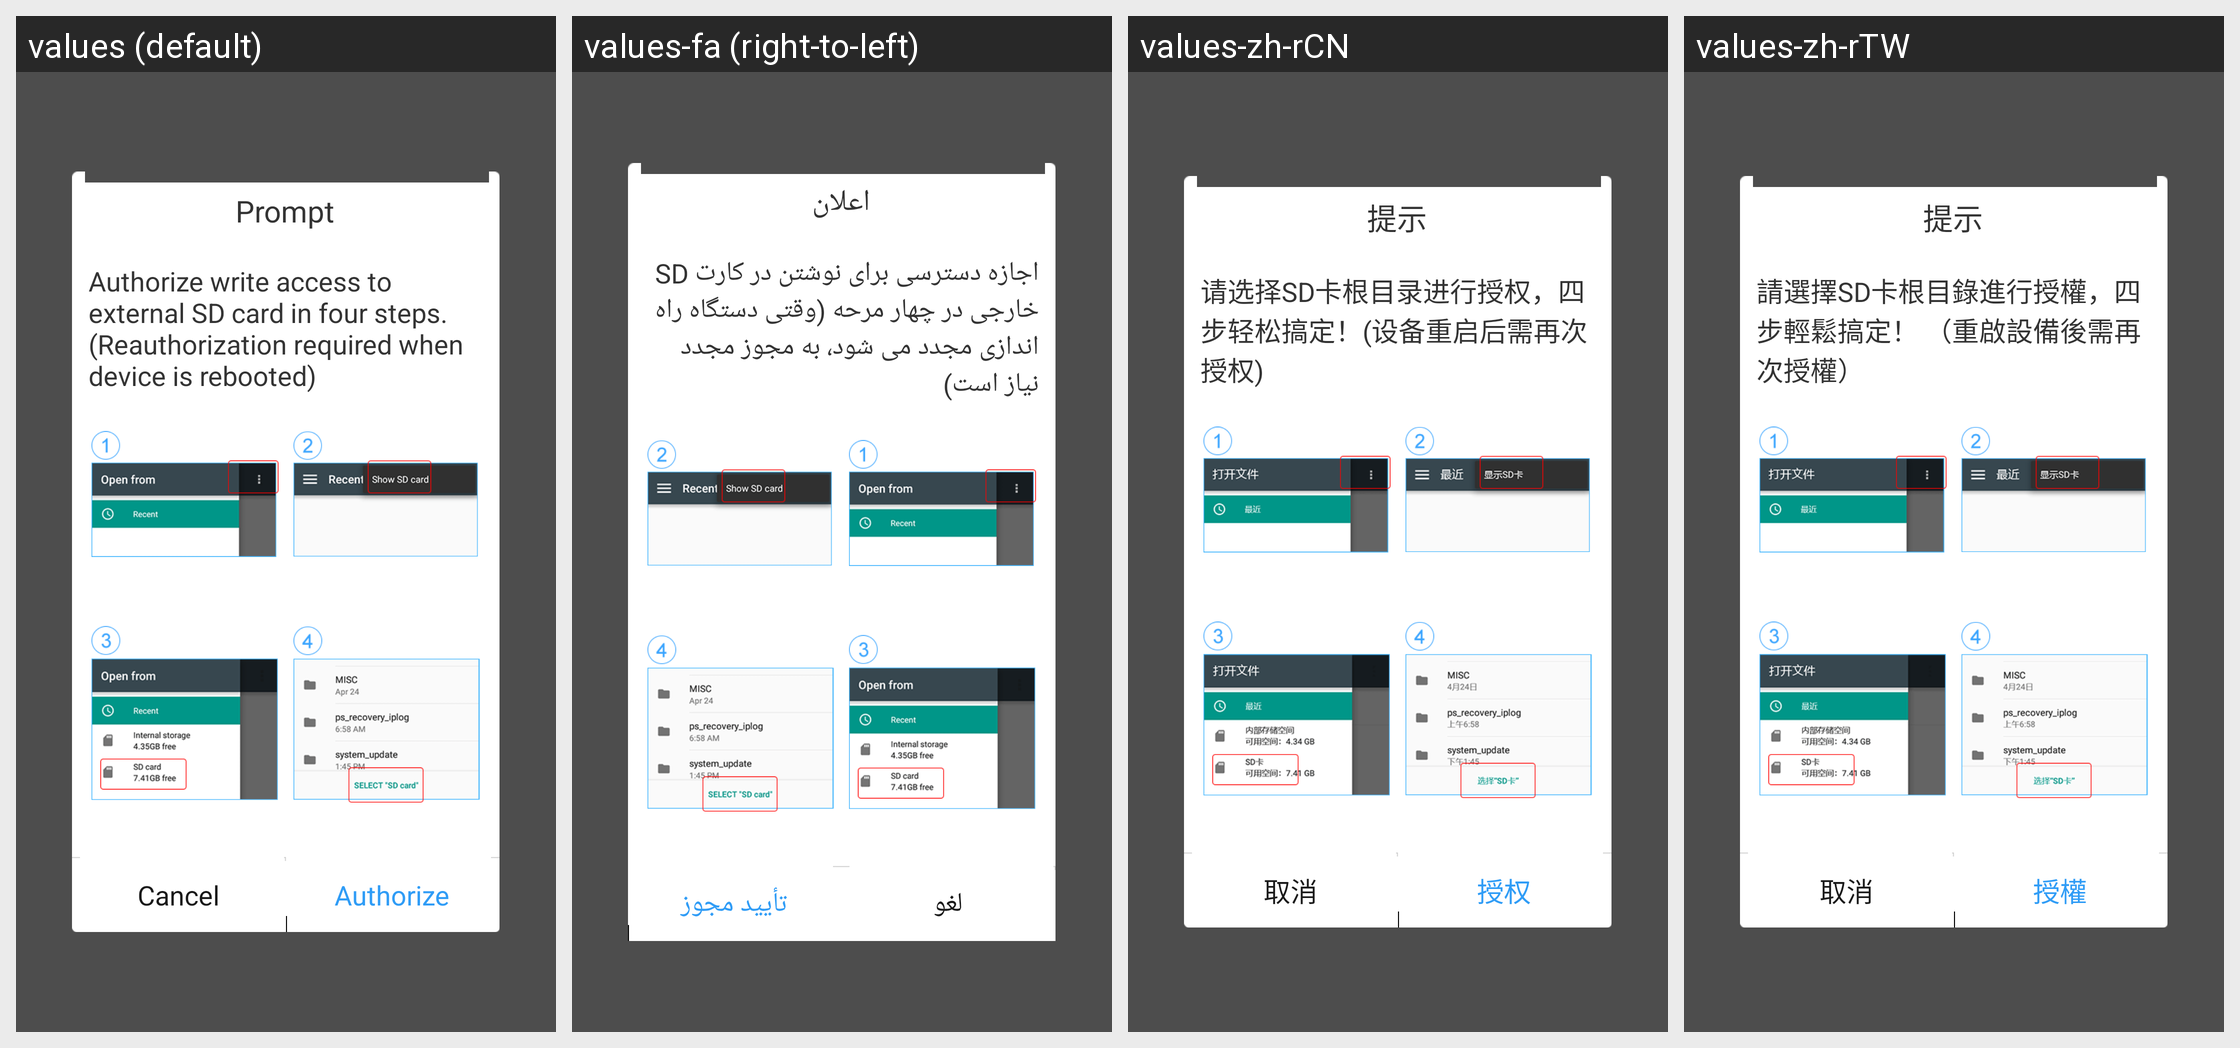

Here is an Android app screen in its default locale and in the app's own translations. Write out the translated-string differences for the strings that appear on this screen.
Android screen res/layout/widget_authprompt_dialog_fragment.xml rendered under 4 locales, left to right: values (default), values-fa (right-to-left), values-zh-rCN, values-zh-rTW. Device: Nexus 5 (rendered at 1080×1920; each locale shown at half size, 540×960, under a caption strip naming it); theme Theme.MaterialComponents.DayNight.NoActionBar.
Other locales in the repository, not shown: values-ar, values-bg, values-bn, values-cs, values-de, values-el, values-es, values-et, values-fi, values-fr, values-hi, values-hr, values-hu, values-in, values-it, values-iw, values-ja, values-ko, values-lt, values-lv, values-ms, values-pl, values-pt-rBR, values-pt-rPT, values-ro, values-ru, values-sk, values-sl, values-sr, values-th, values-tr, values-uk, values-vi, values-zh-rHK.
Strings drawn on this screen, with the default value and each locale's value (text and hints the layout hard-codes, and strings that could not be matched under every locale, appear in the picture but are not listed):

common_tip_prompt
  values: Prompt
  values-fa: اعلان
  values-zh-rCN: 提示
  values-zh-rTW: 提示

setting_authprompt_add_prompt
  values: Authorize write access to external SD card in four steps. (Reauthorization required when device is rebooted)
  values-fa: اجازه دسترسی برای نوشتن در کارت SD خارجی در چهار مرحه (وقتی دستگاه راه اندازی مجدد می شود، به مجوز مجدد نیاز است)
  values-zh-rCN: 请选择SD卡根目录进行授权，四步轻松搞定！(设备重启后需再次授权)
  values-zh-rTW: 請選擇SD卡根目錄進行授權，四步輕鬆搞定！ （重啟設備後需再次授權）

common_operate_cancel
  values: Cancel
  values-fa: لغو
  values-zh-rCN: 取消
  values-zh-rTW: 取消

common_operate_authorize
  values: Authorize
  values-fa: تأیید مجوز
  values-zh-rCN: 授权
  values-zh-rTW: 授權
